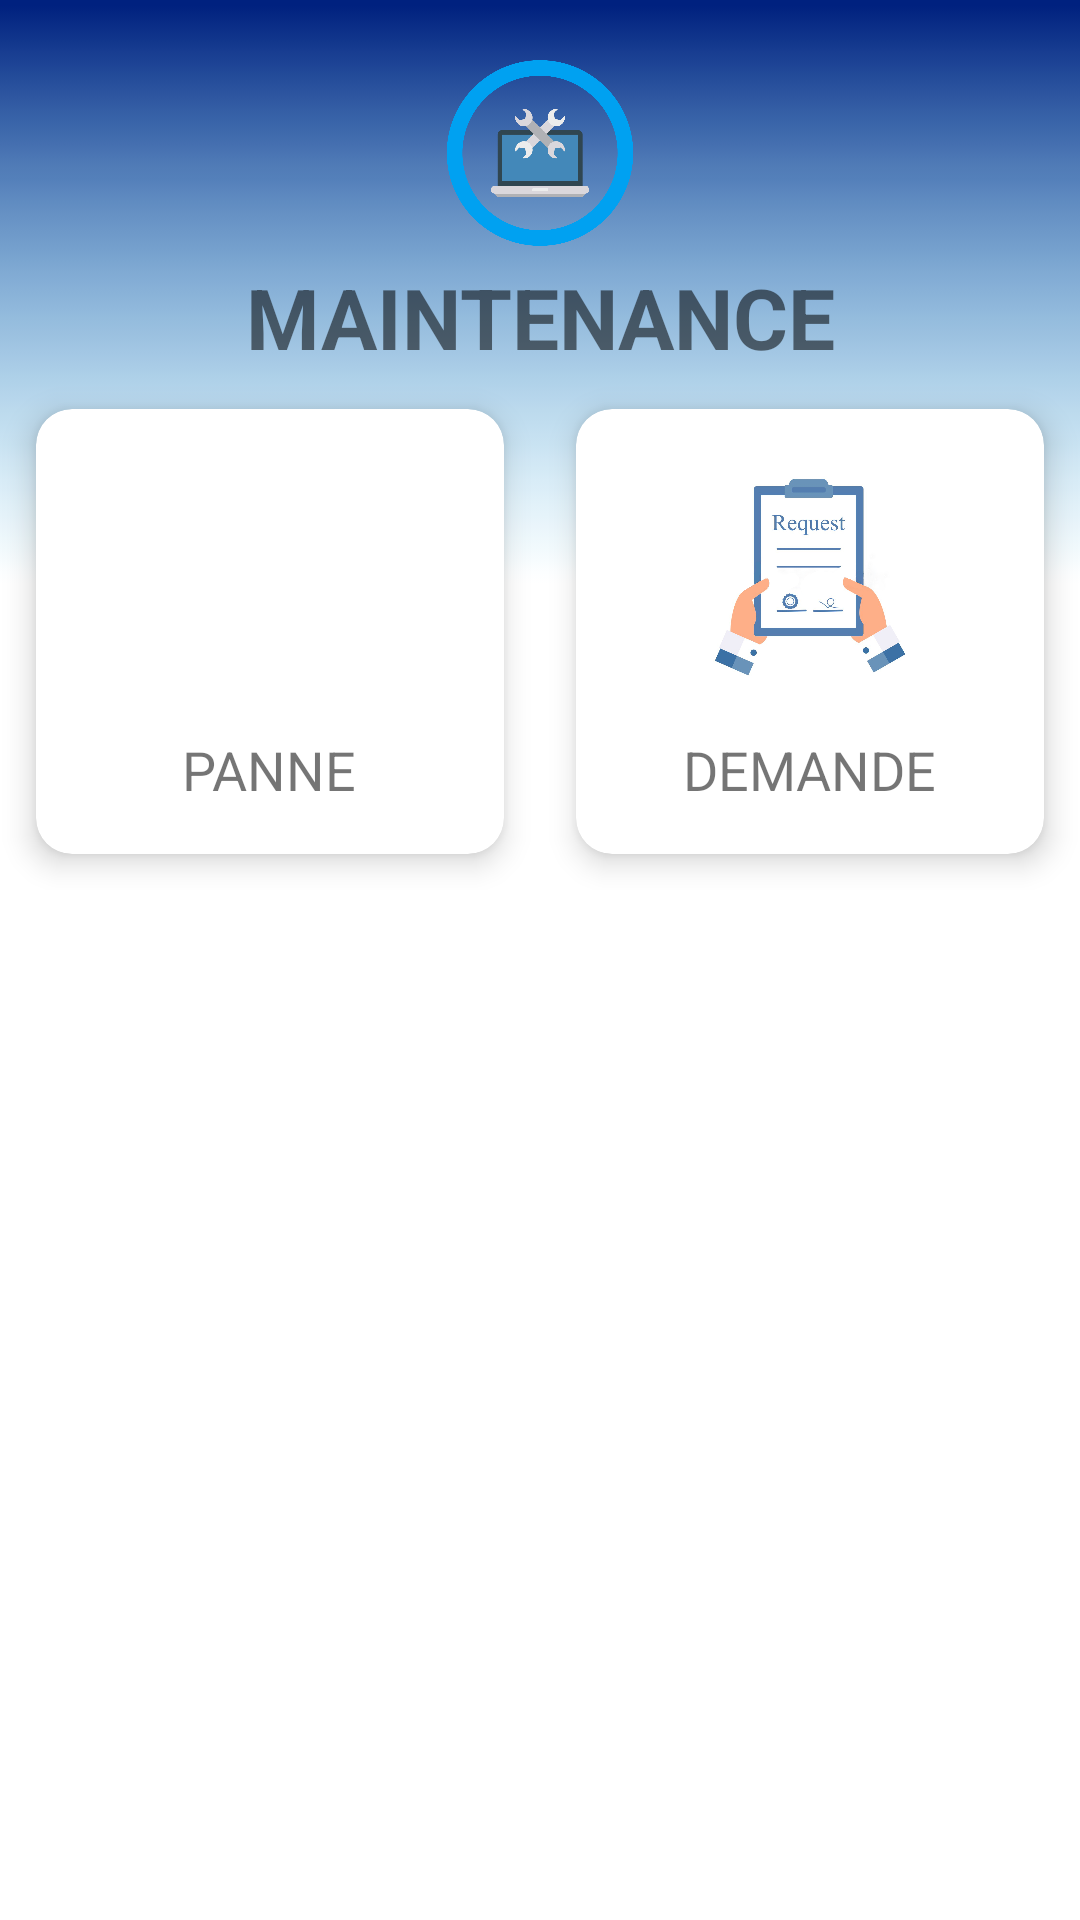

Here is an Android app screen rendered from its layout file. Give the layout XML and the strings, colors and styles it references.
<!-- AndroidManifest.xml: application theme Theme.RadioMonastir -->
<!-- res/layout/activity_maintenance_technicien.xml -->
<?xml version="1.0" encoding="utf-8"?>
<ScrollView
    xmlns:android="http://schemas.android.com/apk/res/android"
    xmlns:app="http://schemas.android.com/apk/res-auto"
    xmlns:tools="http://schemas.android.com/tools"
    android:layout_width="match_parent"
    android:layout_height="match_parent"
    android:background="@drawable/bghome"
    android:fillViewport="false"
    tools:context=".MaintenanceTechnicienActivity">
    <LinearLayout
        android:layout_width="match_parent"
        android:layout_height="match_parent"
        android:orientation="vertical">


    <RelativeLayout
        android:layout_width="match_parent"
        android:layout_height="wrap_content">

        <TextView
            android:id="@+id/textView34"
            android:layout_width="match_parent"
            android:layout_height="match_parent"
            android:layout_below="@+id/imageView15"
            android:layout_marginTop="5dp"
            android:gravity="center"
            android:text="MAINTENANCE"
            android:textSize="28dp"
            android:textStyle="bold" />

        <ImageView
            android:id="@+id/imageView15"
            android:layout_width="wrap_content"
            android:layout_height="62dp"
            android:layout_marginTop="20dp"
            app:srcCompat="@drawable/maintenance" />

    </RelativeLayout>

    <LinearLayout
        android:layout_width="match_parent"
        android:layout_height="wrap_content"
        android:orientation="vertical">
        <LinearLayout
            android:layout_width="match_parent"
            android:layout_height="wrap_content"
            android:layout_marginBottom="20dp"
            android:orientation="horizontal">

            <androidx.cardview.widget.CardView
                android:layout_width="0dp"
                android:layout_height="wrap_content"
                android:layout_rowWeight="1"
                android:layout_columnWeight="1"
                android:layout_margin="12dp"
                android:layout_weight="1"
                app:cardCornerRadius="12dp"
                app:cardElevation="6dp">

                <LinearLayout
                    android:layout_width="match_parent"
                    android:layout_height="match_parent"
                    android:gravity="center"
                    android:orientation="vertical"
                    android:padding="16dp">

                    <ImageView
                        android:id="@+id/imageButton9"
                        android:layout_width="80dp"
                        android:layout_height="80dp"
                        android:scaleType="fitXY"
                        app:srcCompat="@drawable/panne" />

                    <TextView
                        android:id="@+id/textView36"
                        android:layout_width="wrap_content"
                        android:layout_height="wrap_content"
                        android:layout_marginTop="12dp"
                        android:text="PANNE"
                        android:textSize="18dp" />

                </LinearLayout>

            </androidx.cardview.widget.CardView>

            <androidx.cardview.widget.CardView
                android:layout_width="0dp"
                android:layout_height="wrap_content"
                android:layout_rowWeight="1"
                android:layout_columnWeight="1"
                android:layout_margin="12dp"
                android:layout_weight="1"
                app:cardCornerRadius="12dp"
                app:cardElevation="6dp">

                <LinearLayout
                    android:layout_width="match_parent"
                    android:layout_height="match_parent"
                    android:gravity="center"
                    android:orientation="vertical"
                    android:padding="16dp">

                    <ImageView
                        android:id="@+id/imageButton10"
                        android:layout_width="80dp"
                        android:layout_height="80dp"
                        android:scaleType="fitXY"
                        app:srcCompat="@drawable/demande" />

                    <TextView
                        android:id="@+id/textView37"
                        android:layout_width="wrap_content"
                        android:layout_height="wrap_content"
                        android:layout_marginTop="12dp"
                        android:text="DEMANDE"
                        android:textSize="18dp" />

                </LinearLayout>

            </androidx.cardview.widget.CardView>

        </LinearLayout>

    </LinearLayout>
    </LinearLayout>

</ScrollView>
<!-- resources referenced by this layout -->
<resources>
  <!-- drawable bghome: png bitmap (drawable-v24, 715 bytes) -->
  <!-- drawable demande: png bitmap (drawable-v24, 159782 bytes) -->
  <!-- drawable maintenance: png bitmap (drawable-v24, 36488 bytes) -->
  <style name="Theme.RadioMonastir" parent="Theme.MaterialComponents.DayNight.DarkActionBar">
          
          <item name="colorPrimary">@color/blue</item>
          <item name="colorPrimaryVariant">@color/blue</item>
          <item name="colorOnPrimary">@color/white</item>
          
          <item name="colorSecondary">@color/teal_200</item>
          <item name="colorSecondaryVariant">@color/teal_700</item>
          <item name="colorOnSecondary">@color/black</item>
          
          <item name="android:statusBarColor" tools:targetApi="l">?attr/colorPrimaryVariant</item>
          
      </style>
  <color name="blue">#00217f</color>
  <color name="white">#FFFFFFFF</color>
  <color name="teal_200">#FF03DAC5</color>
  <color name="teal_700">#FF018786</color>
  <color name="black">#FF000000</color>
</resources>
